Run: headless pygame with SDL's dummy video driver; simulated clock (each Clock.tick advances the game by its frame time, no real sleeping); random seed 0; keys injected as events and as key.get_pressed() state; mouse plan: one left click at the window centre at the start of phase 2, then a move to the lower-right quarter at the start of phase 3.
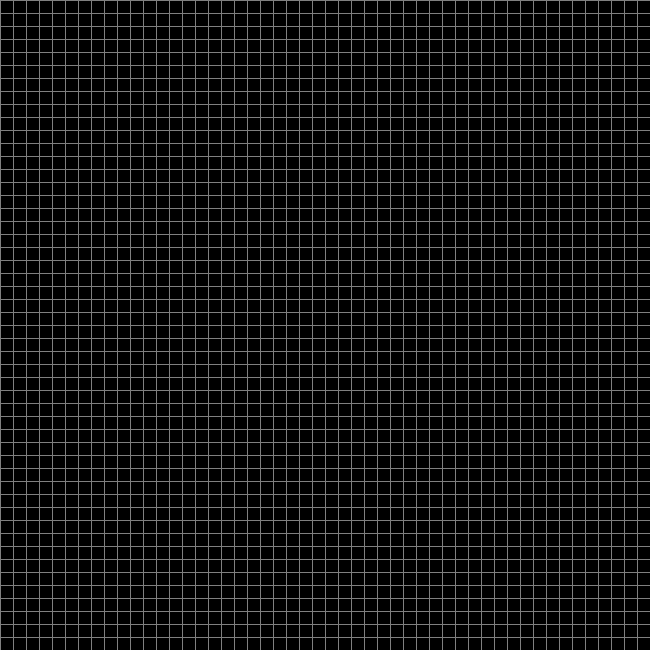
Frame 1 of 4 · flips 1–60 · no input
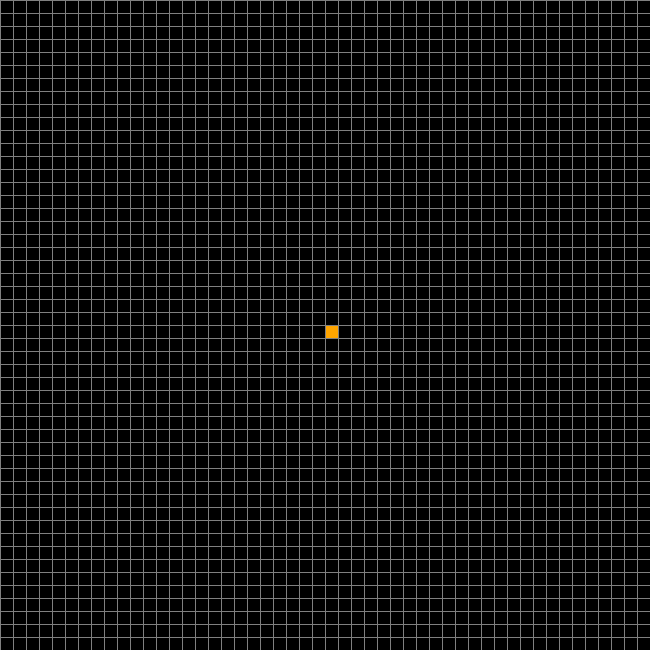
Frame 2 of 4 · flips 61–180 · clicked the window centre · tapped SPACE, RETURN · held RIGHT (→), D
Frame 3 of 4 · flips 181–300 · moved the mouse to the lower-right quarter · held DOWN (↓), S · screen unchanged from frame 2, image omitted
Frame 4 of 4 · flips 301–420 · held LEFT (←), A, UP (↑), W · screen unchanged from frame 3, image omitted

The pygame program that drew these frames:

import pygame
import sys
import math
from queue import PriorityQueue

# Display Config:
WIDTH = 650
WIN = pygame.display.set_mode((WIDTH, WIDTH))
pygame.display.set_caption("A* PathFinder")

# Defining Color Scheme
RED = (255, 0, 0)
GREEN = (0, 255, 0)
BLUE = (0, 0, 255)
YELLOW = (255, 255, 0)
BLACK = (255, 255, 255)
WHITE = (0, 0, 0)
PURPLE = (128, 0, 128)
ORANGE = (255, 165, 0)
GREY = (128, 128, 128)
TURQUOISE = (64, 244, 208)


# This class would draw a 50x50 grid
# This will contain the boxes and the spots
# This spot will hold bunch of different values i.e where it is (row/column)
# The spot should know its width so that it could draw itself
# This will also keep track of its neighbors
# The color will play an important part so that it could determine
# Wether it should be start/ end node barrier or the neighbors


class Spot:
    def __init__(self, row, col, width, total_rows) -> None:
        self.row = row
        self.col = col

        # These will keep track of the (x,y) coordinates on the screen
        self.x = width * row
        self.y = col * width

        self.color = WHITE  # Initial color of cubes/spots
        self.neighbors = []
        self.width = width
        self.total_rows = total_rows

    def get_pos(self):
        return self.row, self.col

    # These contain the squares that have we already looked at or not
    def is_closed(self):
        return self.color == RED

    # Are the spot in the open set or not
    def is_open(self):
        return self.color == GREEN

    # This define the obstacles
    def is_barrier(self):
        return self.color == BLACK

    def is_start(self):
        return self.color == ORANGE

    def is_end(self):
        return self.color == TURQUOISE

    def reset(self):
        self.color = WHITE

    def make_start(self):
        self.color = ORANGE

    # These contain the squares that have we already looked at or not
    def make_open(self):
        self.color = GREEN

    # Are the spot in the open set or not
    def make_close(self):
        self.color = RED

    def make_barrier(self):
        self.color = BLACK

    def make_end(self):
        self.color = TURQUOISE

    def make_path(self):
        self.color = PURPLE

    # This would draw the Cube/Grid
    def draw(self, win):
        pygame.draw.rect(win, self.color, (self.x, self.y, self.width, self.width))

    def update_neighbor(self, grid):
        self.neighbors = []
        if (
            self.row < self.total_rows - 1
            and not grid[self.row + 1][self.col].is_barrier()
        ):  # DOWN
            self.neighbors.append(grid[self.row + 1][self.col])

        if self.row > 0 and not grid[self.row - 1][self.col].is_barrier():  # UP
            self.neighbors.append(grid[self.row - 1][self.col])

        if (
            self.col < self.total_rows - 1
            and not grid[self.row][self.col + 1].is_barrier()
        ):  # RIGHT
            self.neighbors.append(grid[self.row][self.col + 1])

        if self.col > 0 and not grid[self.row][self.col - 1].is_barrier():  # LEFT
            self.neighbors.append(grid[self.row][self.col - 1])

    def __lt__(self, other):
        return False


# Defining the Hurestic Function H(z):
# p1 & p2 are the point 1 and point 2
# This would also calculate the Manhattan's Distance
def h(p1, p2):
    x1, y1 = p1
    x2, y2 = p2

    return abs(x1 - x2) + abs(y1 - y2)


def reconstruct_path(came_from, current, draw):
    while current in came_from:
        current = came_from[current]
        current.make_path()
        draw()


# This would be the A* Algorithm
def algorithm(draw, grid, start, end):
    count = 0
    open_set = PriorityQueue()

    # This would add the start node with it's original f-score i.e 0
    # count is being added so that we can refer when we addded these items
    # So that we can break ties when we have 2 spot having the same f-score

    open_set.put((0, count, start))

    # This will keep track of which node came from which node
    came_from = {}
    g_score = {spot: float("inf") for row in grid for spot in row}
    g_score[start] = 0

    f_score = {spot: float("inf") for row in grid for spot in row}
    f_score[start] = h(start.get_pos(), end.get_pos())

    # This would take care of which items are in the PriorityQueue
    open_set_hash = {start}

    # this would traverse throught all possilbe node
    # and the end the path would exit or it wont exist
    while not open_set.empty():
        for event in pygame.event.get():
            if event.type == pygame.QUIT:
                pygame.quit()

        # Open set at [2] because the open_set will store f_score, count, start
        # So [2] will be the node
        current = open_set.get()[2]

        # This will pop out the node such that there are no duplicates
        open_set_hash.remove(current)

        # The node we pulled out from priorty queue is end node
        # Then we found the shortest path, construct the path
        if current == end:
            reconstruct_path(came_from, end, draw)
            end.make_end()
            return True

        # Considering neighbors of the current node:
        for neighbor in current.neighbors:
            temp_g_score = g_score[current] + 1

            if temp_g_score < g_score[neighbor]:
                came_from[neighbor] = current
                g_score[neighbor] = temp_g_score
                f_score[neighbor] = temp_g_score + h(neighbor.get_pos(), end.get_pos())

                if neighbor not in open_set_hash:
                    count += 1
                    open_set.put((f_score[neighbor], count, neighbor))
                    open_set_hash.add(neighbor)
                    neighbor.make_open()

        draw()

        if current != start:
            current.make_close()

    return False


# This would create the Grid
def make_grid(rows, width):
    grid = []
    gap = width // rows  # width of each cubes

    for i in range(rows):
        grid.append([])
        for j in range(rows):
            spot = Spot(i, j, gap, rows)
            grid[i].append(spot)

    return grid


def draw_grid(win, rows, width):

    gap = width // rows

    for i in range(rows):
        pygame.draw.line(win, GREY, (0, i * gap), (width, i * gap))

        for j in range(rows):
            pygame.draw.line(win, GREY, (j * gap, 0), (j * gap, width))


def draw(win, grid, rows, width):
    win.fill(WHITE)

    for row in grid:
        for spot in row:
            spot.draw(win)

    draw_grid(win, rows, width)
    pygame.display.update()


# This will take care of which box is clicked
# Given a mouse position it will translate that into x,y position
def get_clicked_pos(pos, rows, width):
    gap = width // rows
    y, x = pos

    row = y // gap
    col = x // gap

    return row, col


def main(win, width):
    ROWS = 50
    grid = make_grid(ROWS, width)

    start = None
    end = None

    run = True

    while run:
        draw(win, grid, ROWS, width)

        for event in pygame.event.get():

            if event.type == pygame.QUIT:
                run = False

            if pygame.mouse.get_pressed()[0]:
                pos = pygame.mouse.get_pos()  # left button
                row, col = get_clicked_pos(pos, ROWS, width)
                spot = grid[row][col]

                if not start and spot != end:
                    start = spot
                    start.make_start()

                elif not end and spot != start:
                    end = spot
                    end.make_end()

                elif spot != end and spot != start:
                    spot.make_barrier()

            elif pygame.mouse.get_pressed()[2]:  # right button
                pos = pygame.mouse.get_pos()  # left button
                row, col = get_clicked_pos(pos, ROWS, width)
                spot = grid[row][col]
                spot.reset()

                if spot == start:
                    start = None

                elif spot == end:
                    end = None

            # This will make sure the run the algorithm
            # This will also update the neighbors
            if event.type == pygame.KEYDOWN:
                if event.key == pygame.K_SPACE and start and end:
                    for row in grid:
                        for spots in row:
                            spots.update_neighbor(grid)

                    algorithm(lambda: draw(win, grid, ROWS, width), grid, start, end)

                if event.key == pygame.K_r:
                    start = None
                    end = None
                    grid = make_grid(ROWS, width)

    pygame.quit()
    sys.exit()


if __name__ == "__main__":
    main(WIN, WIDTH)
